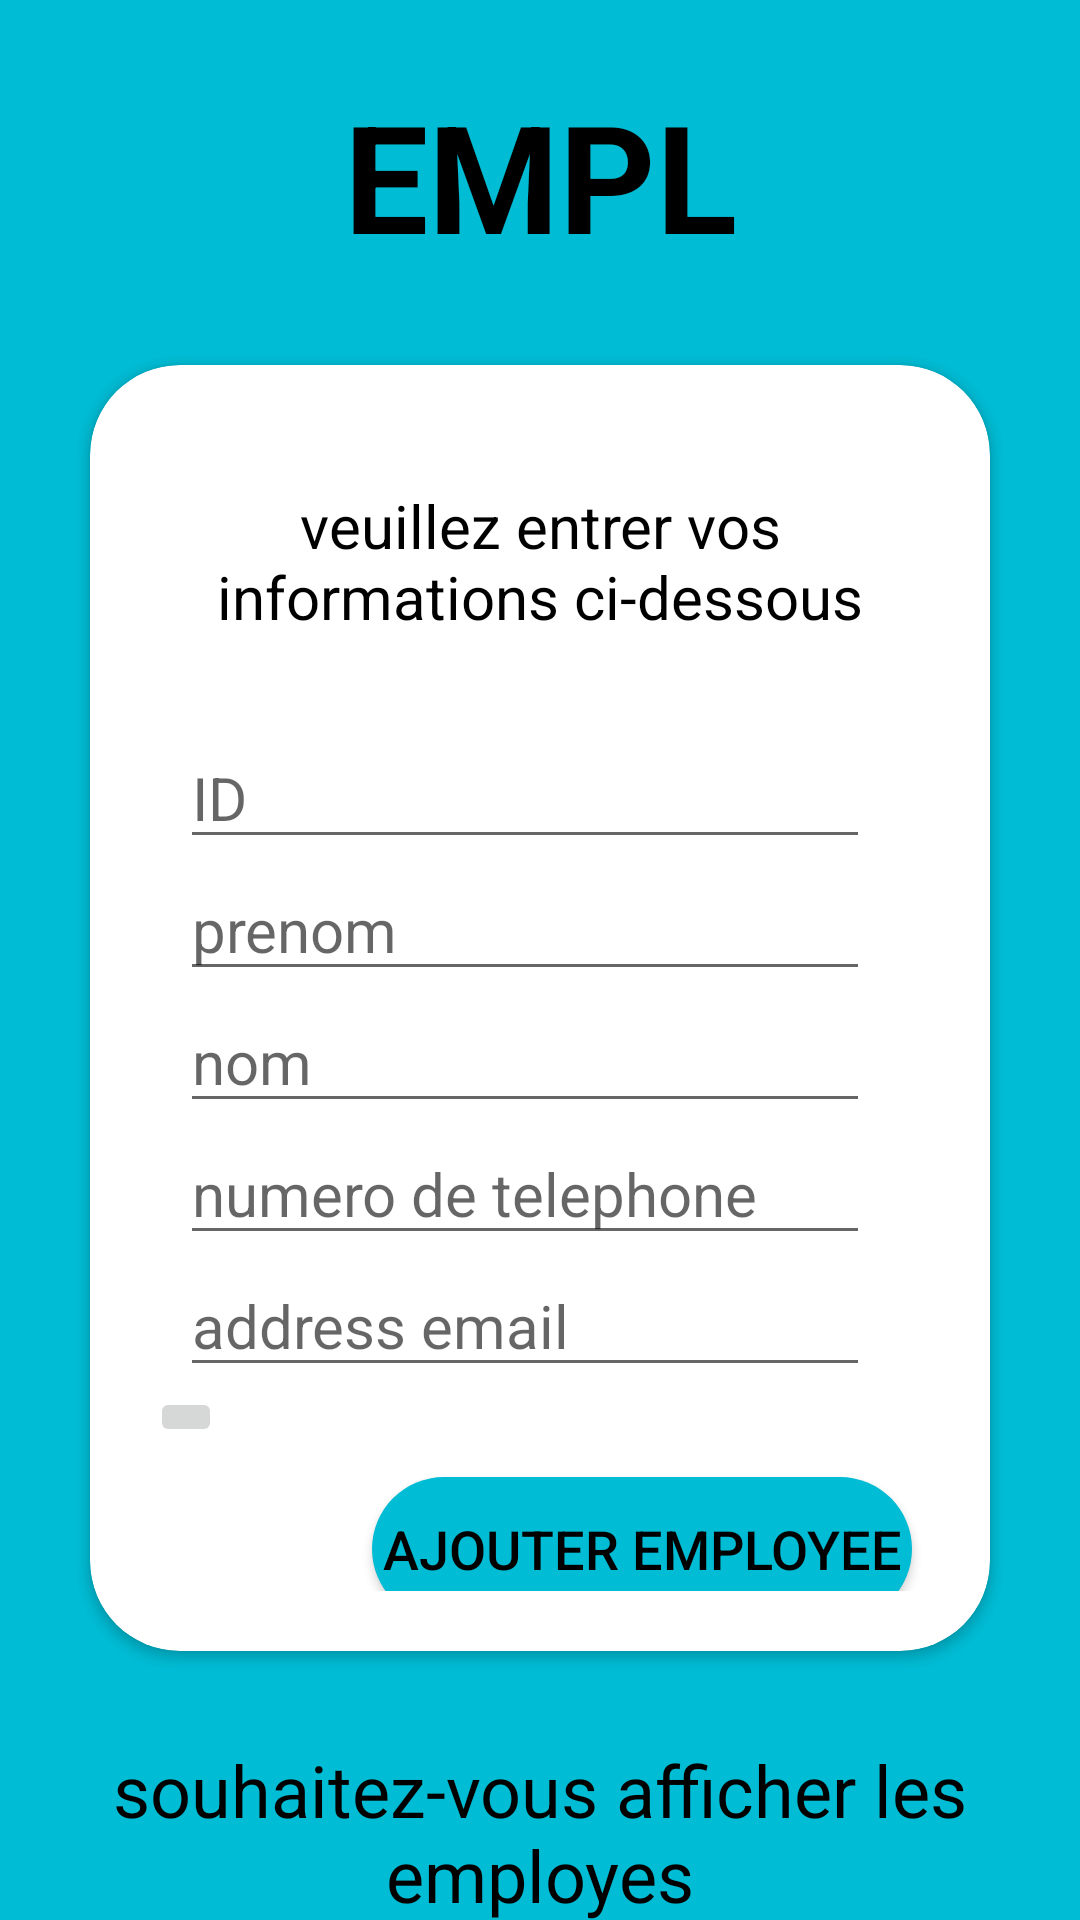

This screen was rendered from an Android layout file. Write that file and the resources it references.
<!-- AndroidManifest.xml: application theme Theme.AppCompat.Light -->
<!-- res/layout/activity_main.xml -->
<?xml version="1.0" encoding="utf-8"?>
<LinearLayout xmlns:android="http://schemas.android.com/apk/res/android"
    xmlns:app="http://schemas.android.com/apk/res-auto"
    xmlns:tools="http://schemas.android.com/tools"
    android:id="@+id/main"
    android:layout_width="match_parent"
    android:layout_height="match_parent"
    android:orientation="vertical"
    android:background="@color/bleu"
    tools:context=".MainActivity">
    
    <TextView
        android:layout_width="match_parent"
        android:layout_height="wrap_content"
        android:text="@string/Title"
        android:textColor="@color/black"
        android:textStyle="bold"
        android:textSize="50sp"
        android:layout_marginTop="25dp"
        android:gravity="center_horizontal"/>

    <androidx.cardview.widget.CardView
        android:layout_width="match_parent"
        android:layout_height="wrap_content"
        android:layout_margin="30dp"

        app:cardCornerRadius="30dp">


        <LinearLayout
            android:layout_width="match_parent"
            android:layout_height="match_parent"
            android:padding="20dp"
            android:orientation="vertical">

            <TextView
                android:textColor="@color/black"
                android:id="@+id/text"
                android:layout_width="match_parent"
                android:layout_height="wrap_content"
                android:textSize="20sp"
                android:layout_marginTop="20dp"
                android:gravity="center"
                android:text="@string/please_enter_informations_below"
                />

            <EditText
                android:id="@+id/id"
                android:layout_width="match_parent"
                android:layout_height="wrap_content"
                android:layout_marginLeft="10dp"
                android:layout_marginRight="20dp"
                android:layout_marginTop="30dp"
                android:textSize="20sp"
                android:hint="ID"

                />

            <EditText
                android:id="@+id/fname"
                android:layout_width="match_parent"
                android:layout_height="wrap_content"
                android:textSize="20sp"
                android:layout_marginLeft="10dp"
                android:layout_marginRight="20dp"
                android:inputType="textPersonName"
                android:hint="@string/first_name"

                />

            <EditText
                android:id="@+id/lname"
                android:layout_width="match_parent"
                android:layout_height="wrap_content"
                android:textSize="20sp"
                android:layout_marginLeft="10dp"
                android:layout_marginRight="20dp"
                android:inputType="textPersonName"
                android:hint="@string/last_name"

                />

            <EditText
                android:id="@+id/tel"
                android:layout_width="match_parent"
                android:layout_height="wrap_content"
                android:textSize="20sp"
                android:layout_marginLeft="10dp"
                android:layout_marginRight="20dp"
                android:inputType="phone"
                android:hint="@string/phone"

                />

            <EditText
                android:id="@+id/email"
                android:layout_width="match_parent"
                android:layout_height="wrap_content"
                android:textSize="20sp"
                android:layout_marginLeft="10dp"
                android:layout_marginRight="20dp"
                android:inputType="textEmailAddress"
                android:hint="@string/email"
                />

            <LinearLayout
                android:layout_width="match_parent"
                android:layout_height="wrap_content"
                android:orientation="horizontal">

                <ImageButton
                    android:id="@+id/floatingActionButton"
                    android:layout_width="wrap_content"
                    android:layout_height="wrap_content"
                    android:layout_gravity="right"
                    android:layout_marginTop="30dp"
                    android:layout_marginRight="50dp"
                    android:clickable="true"

                    app:shapeAppearance="@style/circular"
                    app:srcCompat="@drawable/baseline_add_a_photo_24"
                    tools:ignore="TouchTargetSizeCheck,SpeakableTextPresentCheck" />

                <Button
                    android:id="@+id/btnadd"
                    android:layout_width="180dp"
                    android:layout_height="wrap_content"
                    android:layout_gravity="center"
                    android:layout_marginTop="20dp"
                    android:layout_marginRight="5dp"
                    android:background="@drawable/round2"
                    android:text="@string/add_employee"
                    android:textColor="@color/black"
                    android:textSize="18sp"

                    />
            </LinearLayout>
        </LinearLayout>

    </androidx.cardview.widget.CardView>


    <TextView
        android:background="@color/bleu"
        android:textColor="@color/black"
        android:layout_width="match_parent"
        android:layout_height="wrap_content"
        android:layout_below="@id/btnadd"
        android:layout_gravity="center"
        android:text="@string/message"
        android:textSize="24sp"
        android:gravity="center_horizontal"  />

    <LinearLayout
        android:layout_width="match_parent"
        android:layout_height="wrap_content"

        android:orientation="horizontal">


        <Button

            android:id="@+id/btConsult"
            android:layout_width="170dp"
            android:layout_height="wrap_content"
            android:layout_below="@id/btnadd"
            android:layout_marginLeft="12dp"
            android:layout_marginTop="20dp"
            android:layout_marginRight="0dp"
            android:background="@drawable/round"
            android:padding="10dp"
            android:text="@string/cunsult_Grid"
            android:textColor="@color/black"
            android:textSize="17sp" />

        <Button
            android:id="@+id/btnConsult2"
            android:layout_width="170dp"
            android:layout_height="wrap_content"
            android:layout_below="@id/btConsult"
            android:layout_marginLeft="35dp"
            android:layout_marginTop="20dp"
            android:layout_marginRight="10dp"
            android:background="@drawable/round"
           android:padding="10dp"

            android:text="@string/cunsult_List"
            android:textColor="@color/black"
            android:textSize="17sp" />


    </LinearLayout>


</LinearLayout>
<!-- resources referenced by this layout -->
<resources>
  <color name="black">#FF000000</color>
  <color name="bleu">#00BCD4</color>
  <!-- drawable round (drawable) -->
  <?xml version="1.0" encoding="utf-8"?>
  <shape xmlns:android="http://schemas.android.com/apk/res/android">
  <solid  android:color="#FFFFFFFF"/>
  <corners
      android:topLeftRadius="50dp"
      android:bottomLeftRadius="50dp"
      android:topRightRadius="50dp"
      android:bottomRightRadius="50dp"
  
  
      />
  </shape>
  <!-- drawable round2 (drawable) -->
  <?xml version="1.0" encoding="utf-8"?>
  <shape xmlns:android="http://schemas.android.com/apk/res/android">
      <solid  android:color="#00BCD4"/>
      <corners
          android:topLeftRadius="50dp"
          android:bottomLeftRadius="50dp"
          android:topRightRadius="50dp"
          android:bottomRightRadius="50dp"
  
  
          />
  </shape>
  <string name="Title">EMPL</string>
  <string name="add_employee">ajouter Employee</string>
  <string name="cunsult_Grid">afficher in Grid</string>
  <string name="cunsult_List">afficher in List</string>
  <string name="email">address email</string>
  <string name="first_name">prenom</string>
  <string name="last_name">nom</string>
  <string name="message">souhaitez-vous afficher les employes</string>
  <string name="phone">numero de telephone</string>
  <string name="please_enter_informations_below">veuillez entrer vos informations ci-dessous</string>
  <style name="circular">
          <item name="cornerSize"> 50%</item>
      </style>
</resources>
